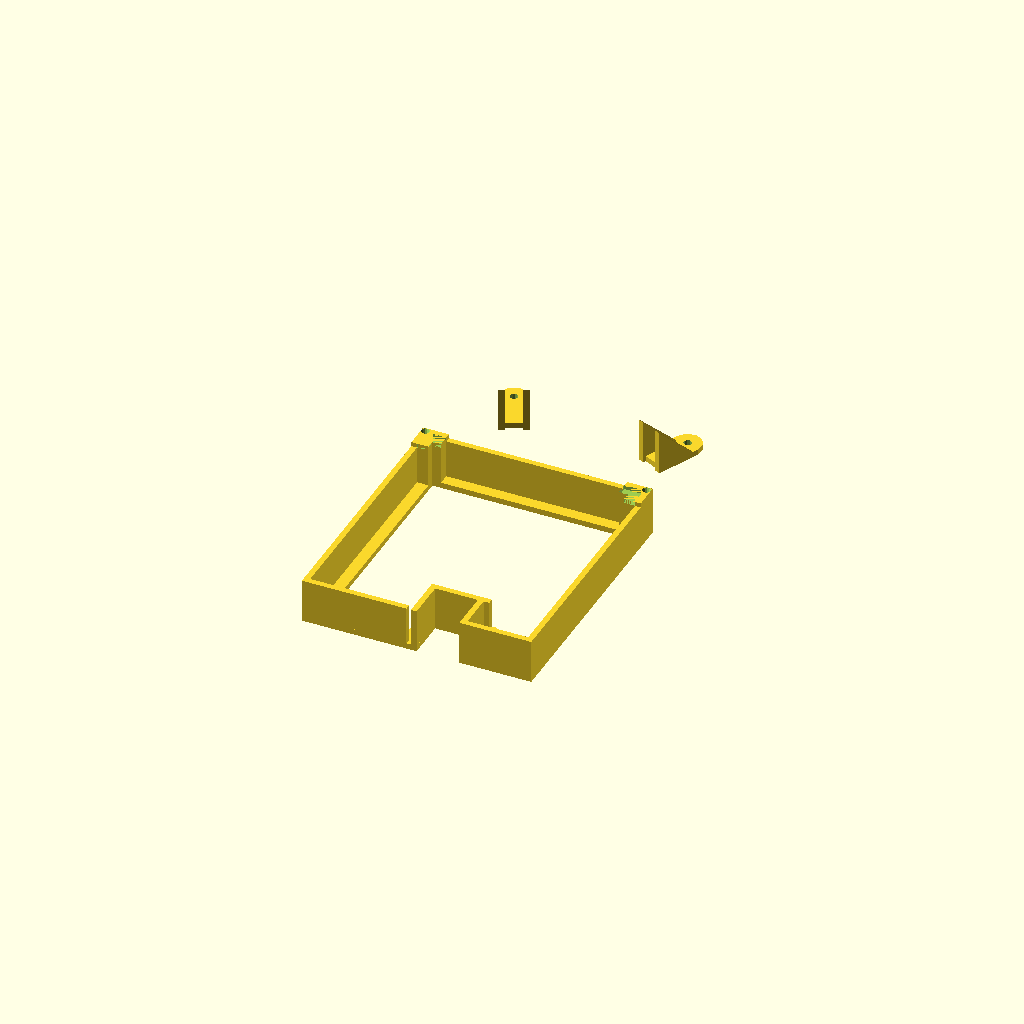
Cell 1: rendered with the file's own defaults.
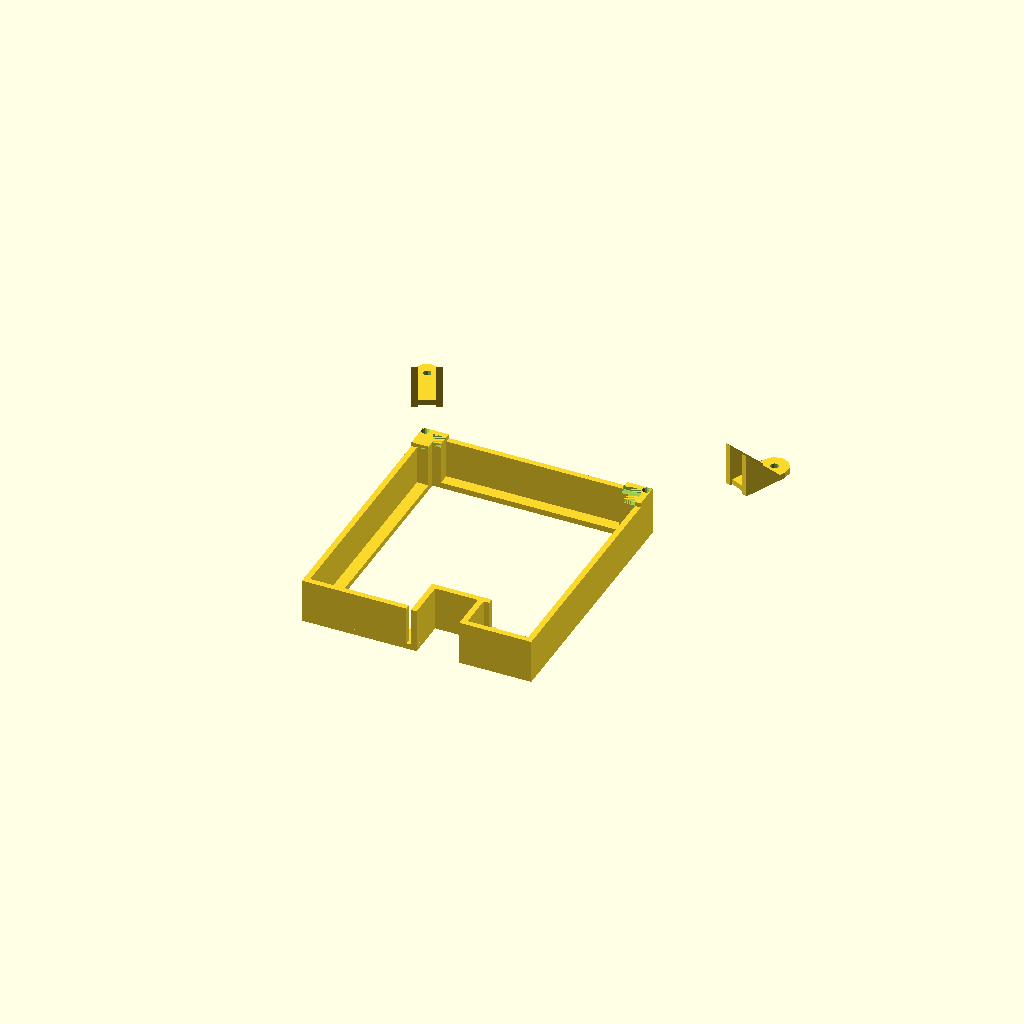
Cell 2 — plano_mag_top_x set to 61, the other parameters unchanged.
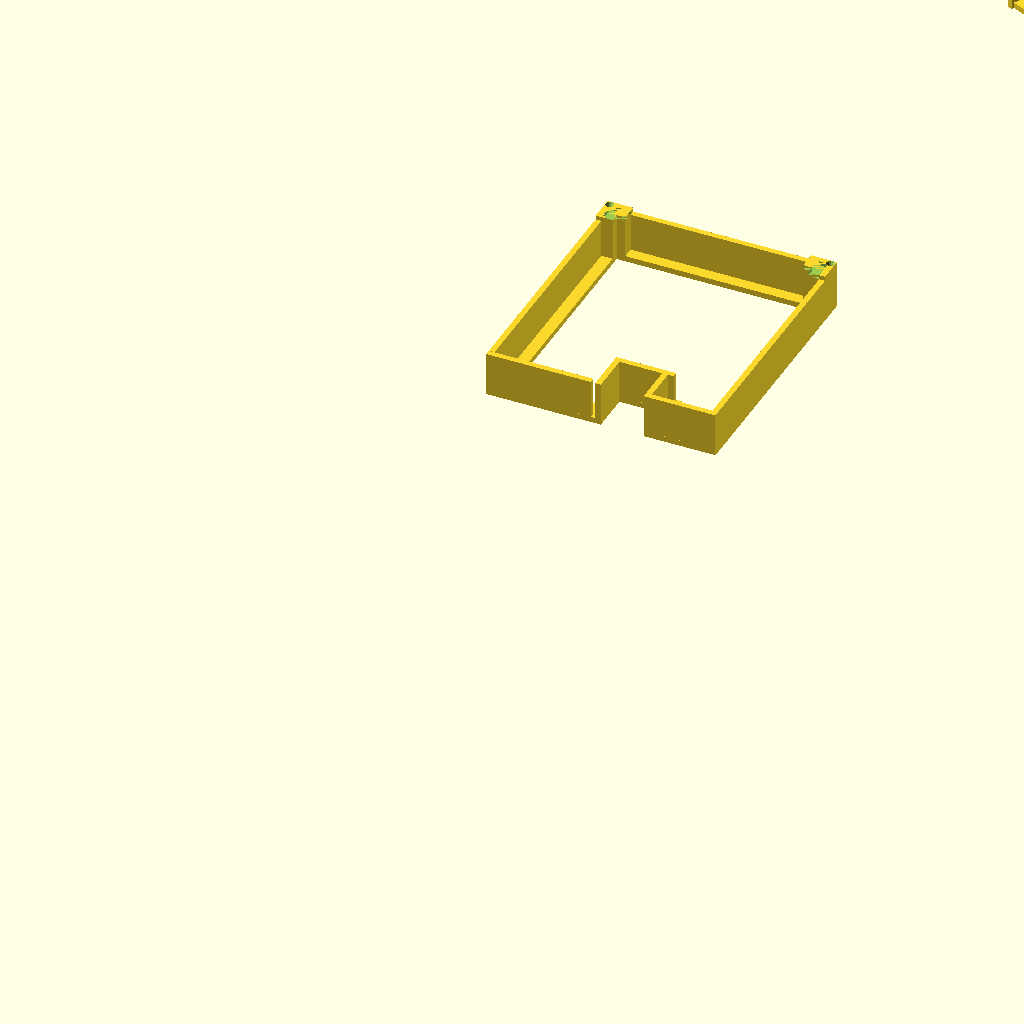
Cell 3: the same model with plano_mag_top_y = 277.38.
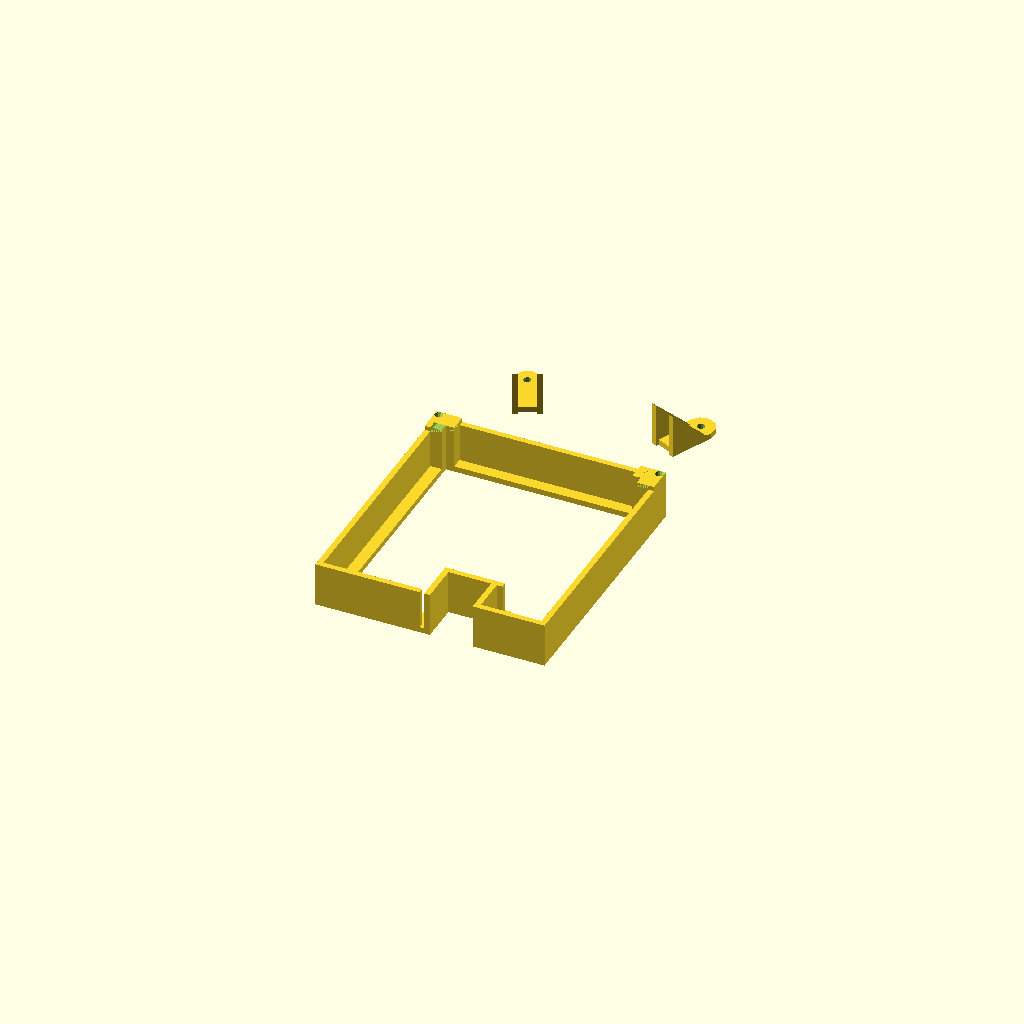
Cell 4: plano_mag_top_ofs = 20 (everything else at default).
One fixed orthographic camera (rotation 55°, 0°, 25°; colour scheme Cornfield) for every cell.
The OpenSCAD source (scad/Plano_frame_POD_RJ/Plano_frame_POD_RJ.scad):
/* File: PODboardframe.scad
 * Author: deh
 * Latest edit: 2017012418.12
 */
 $fn=10;
 
 // Inside dimensions of Plano box
 plano_len          = 152.5;   // flat-flat
 plano_wid          =  75.7;   // flat-flat
 
 // Stud magnet relative postions.
 // Bottom magnet is on center-line and x,y reference is 0,0
 plano_mag_top_x  = 30.5;     // Top pair x +/- from center-line (C/L)
 plano_mag_top_y  = 138.69;   // Top pair y from bottom magnet hole
 plano_mag_top_ofs = 10;    // Top mags to top edge of PC board max
 
 plano_offs_mag_y   = 4;    // Offset from edge for magnet hole
 plano_offs_mag_x   = 4;    // Offset from edge for magnet hole
 plano_ctr_y    = (plano_len/2);
 plano_ctr_x    = (plano_wid/2);
 plano_mag_stud = 2.8;  // Dia of mounting magnet studs (4-40)
 
 // POD board
 pod_wid=76.5;  // Overall width
 pod_len=89.4;  // Overall length
 
 RJ_offset=24.8; // Side of RJ45 jack from edge
 RJ_wid=15;      // Width of RJ 45 jack
 RJ_depth=14.5;  // Bottom of POD pc board to bottom of RJ45
 RJ_length=14;  // Front-Back length
 
 // CAN sub-board module
 sub_wid      = 33.75;  // Overall width
 sub_len      = 62.9;   // Overall lengh
 sub_mtg_wid  = 26.6;   // Between mounting holes, width
 sub_mtg_len  = 57.0;   // Between mounting holes, length 
 
 // Switcher module
 sw_wid =   20.3;   // Overall width
 sw_len =   41.2;   // Overall length
 sw_mtg_off_out_y   = 5.56; // Offset from edge "out" mounting hole 
 sw_mtg_off_out_x   = 2.7;  // Offset from edge "out" mounting hole 
 sw_mtg_off_in_y    = 3.1;  // Offset from edge "in" mounting hole
 sw_mtg_off_in_x    = 6.0;  // Offset from edge "in" mounting hole
 
 // RJ jack
 rj_grv =  4.0;  // Groove Depth 
 rj_ht  = 14.2;  // Groove Length
 rj_wid = 14.2;  // Groove Height
 
 // Post ridge
 p_ridge = 1.5; // Height of ridge to position PC board on post
 p_offset = 2;  // Offset of ridge from edge of post
 
 // Pod post
 pod_post_ht = (RJ_depth + 1);
 pod_post_y = 9;    // Length in "y" (long/length) box direction)
 pod_post_x = 6;    // Length in "x" (short/width) box direction)
 pod_post_z = 1.55; // Height of ridge
 pod_post_q = 1.5;  // Width of ridge
 pod_post_s = 2;    // Screw hole dia
 pod_post_sd = 4;   // Screw hole depth
 
 // Web 
 web_thick  = 2.0;  // Thickness of the web between posts
 web_wid_x  = pod_post_x;    // Width of web
 web_wid_y  = pod_post_ht;   // Height of web
 
 // Some computed values
 pc_cornerx =  (pod_wid/2) + p_offset;  // PC board corner
 pc_cornery =      pod_len + p_offset;
 
// Post with recess for corner of POD board
 module pod_post()
 {
     difference()
     {
         union()
         {
            cube([pod_post_x, pod_post_y, pod_post_ht + p_ridge],false);
            cube([pod_post_y, pod_post_x, pod_post_ht + p_ridge],false);
         }
         union()
         {
            // Self tapping screw hole
            translate([1.5, 1.5, 14])
                cylinder(h = pod_post_sd, r1 = 0, r2 = pod_post_s, center = false);
            // Cut-out for corner of PC board
            translate([p_offset, p_offset, pod_post_ht])
                cube([ pod_post_x - p_offset, pod_post_y-p_offset, p_ridge],false);
            translate([p_offset, p_offset, pod_post_ht])
                cube([ pod_post_y - p_offset, pod_post_x-p_offset, p_ridge],false);
         }
     }        
 }

  module pod_4posts()
 {
//    translate ([-pc_cornerx,      0, 0]) rotate(  0) pod_post();
    //translate ([ pc_cornerx,      0, 0]) rotate( 90) pod_post();
    translate ([-pc_cornerx,pc_cornery, 0]) rotate(-90) pod_post();
    translate ([ pc_cornerx,pc_cornery, 0]) rotate(180) pod_post();

 }
 
 module web(length)
 {
     cube([length, web_thick, web_wid_y]);
     cube([length, web_wid_x, web_thick]);     
 }
 
 
 module frame_pod()
 {
     union()
     {
        pod_4posts();
/*        translate([-pc_cornerx,      0, 0])
            web(pc_cornerx * 2);
*/         
        translate([pc_cornerx, pc_cornery, 0])
            rotate(180)
                web(pc_cornerx * 2);
        translate([-pc_cornerx, pc_cornery, 0])
            rotate(-90)
                web(pc_cornery);
        translate([ pc_cornerx, 0, 0])
            rotate( 90)
                web(pc_cornery);
        translate([ pc_cornerx - RJ_offset, 0, 0])
            rotate( 0)
                web(RJ_offset);  
         translate([ -pc_cornerx , 0, 0])
            rotate( 0)
                web(pod_wid - RJ_offset - RJ_wid);
     


     }
 }

  module plano_mag_tabs()
 {
     mag_tab(); // Bottom mag, reference is 0,0,0
     
     translate([ (plano_mag_top_x + plano_wid/2),
                 plano_mag_top_y + plano_mag_top_x,
                0])
                mag_tab();
     translate([-(plano_mag_top_x + plano_wid/2),
                 plano_mag_top_y + plano_mag_top_x,
                0])
                mag_tab();
} 
 module mag_tab()
 {
     difference() // Tabs around magnet holes
     {
         cylinder(2, 5, 5, false);
         cylinder(3, plano_mag_stud/2,plano_mag_stud/2, false);
     }
 }
 module wedge_side(l, w, h)
 {
       polyhedron(
               points=[[0,0,0], [l,0,0], [l,w,0], [0,w,0], [0,w,h], [l,w,h]],
               faces=[[0,1,2,3],[5,4,3,2],[0,4,5,1],[0,3,4],[5,2,1]]
               );
 }
 
 module mag_tab_end() // Tabs at top end
 {
     {   union()
         {
             difference()
             { 
                 union()
                 {
                    width_flat = 10;
                    wedge_side = 16;
                    translate([-width_flat/2,-15,0])
                    cube([width_flat,15,2],false);
                    cylinder(2, 5, 5, false);
                    translate([-width_flat/2+2,0,0])
                    rotate(180,0,0)wedge_side(2,wedge_side,pod_post_ht);
                    translate([ width_flat/2,0,0])
                    rotate(180,0,0)wedge_side(2,wedge_side,pod_post_ht);
                 }
                 cylinder(3, plano_mag_stud/2,plano_mag_stud/2, false);
             }
         }
     }
 }
 module mag_tab_1()
 {
         translate([ plano_mag_top_x,
                 plano_mag_top_y,
                0])
                rotate([0,0,-25])mag_tab_end();
         translate([-plano_mag_top_x,
                 plano_mag_top_y,
                0])
                rotate([0,0,25])mag_tab_end();
     
 }
module RJ45box()
 {
        rjy = RJ_length + web_thick;
        rotate(90) web(rjy);
        translate ([RJ_wid, rjy, 0]) 
            rotate(-90) web(rjy); 
        translate([0, RJ_length, 0]) web(RJ_wid+4); // Back
 }

module frame_w_RJ45box()
{
	translate([0,0,0])
            frame_pod();
        translate([0,0,0])RJ45box();  
 
         mag_tab_1();            

}
 

 module frame_total()
 {
	// Position frame near top of plano box
	frame_total_y = plano_mag_top_y + plano_mag_top_ofs - pc_cornery;
	translate([0,frame_total_y,0])
	   frame_w_RJ45box();
 }
 
 frame_total();
Parameter table extracted from the source (name, type, default, range or options):
plano_len: number, default 152.5
plano_wid: number, default 75.7
plano_mag_top_x: number, default 30.5
plano_mag_top_y: number, default 138.69
plano_mag_top_ofs: number, default 10
plano_offs_mag_y: number, default 4
plano_offs_mag_x: number, default 4
plano_mag_stud: number, default 2.8
pod_wid: number, default 76.5
pod_len: number, default 89.4
RJ_offset: number, default 24.8
RJ_wid: number, default 15
RJ_depth: number, default 14.5
RJ_length: number, default 14
sub_wid: number, default 33.75
sub_len: number, default 62.9
sub_mtg_wid: number, default 26.6
sub_mtg_len: number, default 57
sw_wid: number, default 20.3
sw_len: number, default 41.2
sw_mtg_off_out_y: number, default 5.56
sw_mtg_off_out_x: number, default 2.7
sw_mtg_off_in_y: number, default 3.1
sw_mtg_off_in_x: number, default 6
rj_grv: number, default 4
rj_ht: number, default 14.2
rj_wid: number, default 14.2
p_ridge: number, default 1.5
p_offset: number, default 2
pod_post_y: number, default 9
pod_post_x: number, default 6
pod_post_z: number, default 1.55
pod_post_q: number, default 1.5
pod_post_s: number, default 2
pod_post_sd: number, default 4
web_thick: number, default 2
